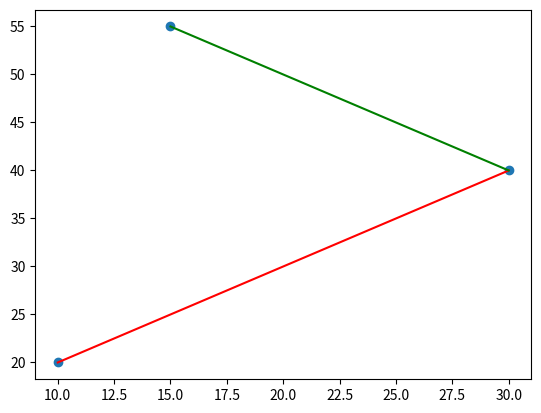

Recreate this plot in Python.
import sys
from matplotlib  import pyplot as plt


#Noktlar� tan�mlamak �zere kullan�lan s�n�f yap�s�
class Point(object):
    
    def __init__(self, x,y):
        self.X = x
        self.Y = y

    def IsTheSame(self,p):
        return self.X == p.X and self.Y == p.Y

    def Yazdir(self):
        return "P(%s,%s)" % (self.X,self.Y)



def main():
    p1=Point(10,20);
    p2=Point(30,40);
    p3=Point(15,55);

    plt.scatter([10,30,15],[20,40,55]);
    plt.plot([10,30],[20,40],"r");
    plt.plot([30,15],[40,55],"g")
    plt.show();
    input();

    pass




    

if __name__ == "__main__":
    sys.exit(int(main() or 0))



